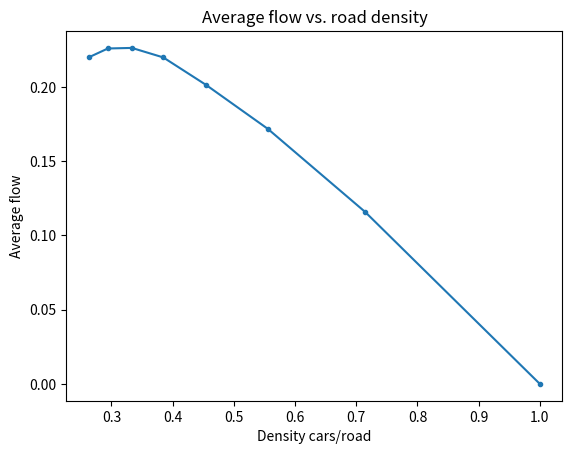

Generate this figure with matplotlib:
import math
import random

import matplotlib.pyplot as plt
import numpy as np
from matplotlib.animation import FuncAnimation


class TrafficSimulation:
    def __init__(self, road_length=50, number_of_cars=25, v_max=2, p=0.5,
                 number_of_timesteps=100, initial_pos=None, initial_vel=None, animate=False):
        self.road_length = road_length
        self.number_of_cars = number_of_cars
        self.v_max = v_max
        self.p = p
        self.number_of_timesteps = number_of_timesteps
        self.animate = animate

        self.pos = np.zeros((self.number_of_timesteps, self.number_of_cars))
        self.vel = np.zeros((self.number_of_timesteps, self.number_of_cars))
        self.flow = np.zeros(self.number_of_timesteps)
        self.average_flow = 0

        self._set_inital_conditions(initial_pos, initial_vel)
        self._run()

    def _set_inital_conditions(self, initial_pos, initial_vel):
        if initial_pos:
            self.pos[0,:] = initial_pos
        else:
            if self.road_length >= self.number_of_cars:
                self.pos[0, :] = np.arange(self.number_of_cars)
            else:
                raise ValueError('road length has to be greater or equal to number of cars')
        if initial_vel:
            self.vel[0] = initial_vel
        else:
            self.vel[0, :] = self.v_max - 1

    def _run(self):
        def _calculate_distance(x_i, x_j):  # j = i+1
            return (x_j-x_i+self.road_length)%self.road_length

        def _randomly_lower_vel():
            if random.random() <= self.p:
                return True
            return False

        for n in range(1, self.number_of_timesteps):
            for i in range(self.number_of_cars):
                d = _calculate_distance(self.pos[n - 1, i], self.pos[n - 1, (i+1)%self.number_of_cars])

                self.vel[n,i] = self.vel[n-1,i]
                if self.vel[n,i] < self.v_max:
                    self.vel[n,i] += 1
                if self.vel[n,i] >= d:
                    self.vel[n,i] = d-1
                if self.vel[n,i] > 0 and _randomly_lower_vel():
                    self.vel[n,i] -= 1
                self.pos[n,i] = self.pos[n-1,i]+self.vel[n,i]

            self.flow[n] = self.vel[n,:].sum()/self.road_length

            if self.animate:
                self._animate(self.pos[n, :])
        avg_flow = 0
        for n in range(20, self.number_of_timesteps):
            avg_flow += self.flow[n]
        self.average_flow = avg_flow/(self.number_of_timesteps-20)

    def show(self):
        plt.clf()
        for car_num in range(self.number_of_cars):
            plt.scatter(self.pos[:, car_num] % self.road_length, np.arange(self.number_of_timesteps), marker='.')
        plt.xlabel('Position')
        plt.ylabel('Time')
        plt.title('Position and time for '+str(self.number_of_cars)+' cars and '+str(self.number_of_timesteps)+' steps')
        plt.show()

    def _animate(self, pos):
        angles = (2*math.pi*pos % self.road_length)/self.road_length
        fig, ax = plt.subplots()
        xdata, ydata = [], []
        ln, = plt.plot([], [], 'ro')

        def init():
            ax.set_xlim(-1.2, 1.2)
            ax.set_ylim(-1.2, 1.2)
            return ln,

        def update(angles):
            xdata.append(np.cos(angles))
            ydata.append( np.sin(angles))
            ln.set_data(xdata, ydata)
            return ln,

        ani = FuncAnimation(fig, update(angles), frames=np.linspace(0, 2 * np.pi, 128),
                            init_func=init, blit=True)
        plt.show()


# 2.2a)
# simulations = {}
# number_of_simulations = 100
# avg_flow = {}
# for num_cars in range(2,52,5):
#     simulations[num_cars] = []
#     avg_flow[num_cars] = 0
#     for i in range(number_of_simulations):
#         sim = TrafficSimulation(number_of_cars=num_cars)
#         simulations[num_cars].append(sim)
#         avg_flow[num_cars] += sim.average_flow
#     avg_flow[num_cars] = avg_flow[num_cars]/number_of_simulations
#
#
# plt.clf()
# plt.plot(np.arange(2,52,5)/50, avg_flow.values(), '.-')
# plt.xlabel('Density cars/road')
# plt.ylabel('Average flow')
# plt.title('Average flow vs. road density')
# plt.show()

def calculate_standard_error_estimate(lst, n):
    sum1 = 0
    for i in range(len(lst)):
        sum1 += lst[i]**2
    sum2 = 0
    for i in range(len(lst)):
        sum2 += lst[i]
    return np.sqrt((sum1+sum2**2)/(n-1))

# flows = {}
# errors = {}
# for n in range(10,1000,50):
#     flows[n] = []
#     for i in range(n):
#         sim = TrafficSimulation()
#         flows[n].append(sim.average_flow)
#     errors[n] = calculate_standard_error_estimate(flows[n], n)
#
# plt.clf()
# plt.plot(errors.keys(), errors.values(), '.-')
# plt.xlabel('Number of simulations')
# plt.ylabel('Standard error estimate of flow')
# plt.title('Standard error estimate of flow vs number of simulations')
# plt.show()

simulations = {}
number_of_simulations = 100
avg_flow = {}
for length in range(25,100, 10):
    simulations[length] = []
    avg_flow[length] = 0
    for i in range(number_of_simulations):
        sim = TrafficSimulation(road_length=length)
        simulations[length].append(sim)
        avg_flow[length] += sim.average_flow
    avg_flow[length] = avg_flow[length]/number_of_simulations


plt.clf()
plt.plot(25/np.arange(25,100, 10), avg_flow.values(), '.-')
plt.xlabel('Density cars/road')
plt.ylabel('Average flow')
plt.title('Average flow vs. road density')
plt.show()

